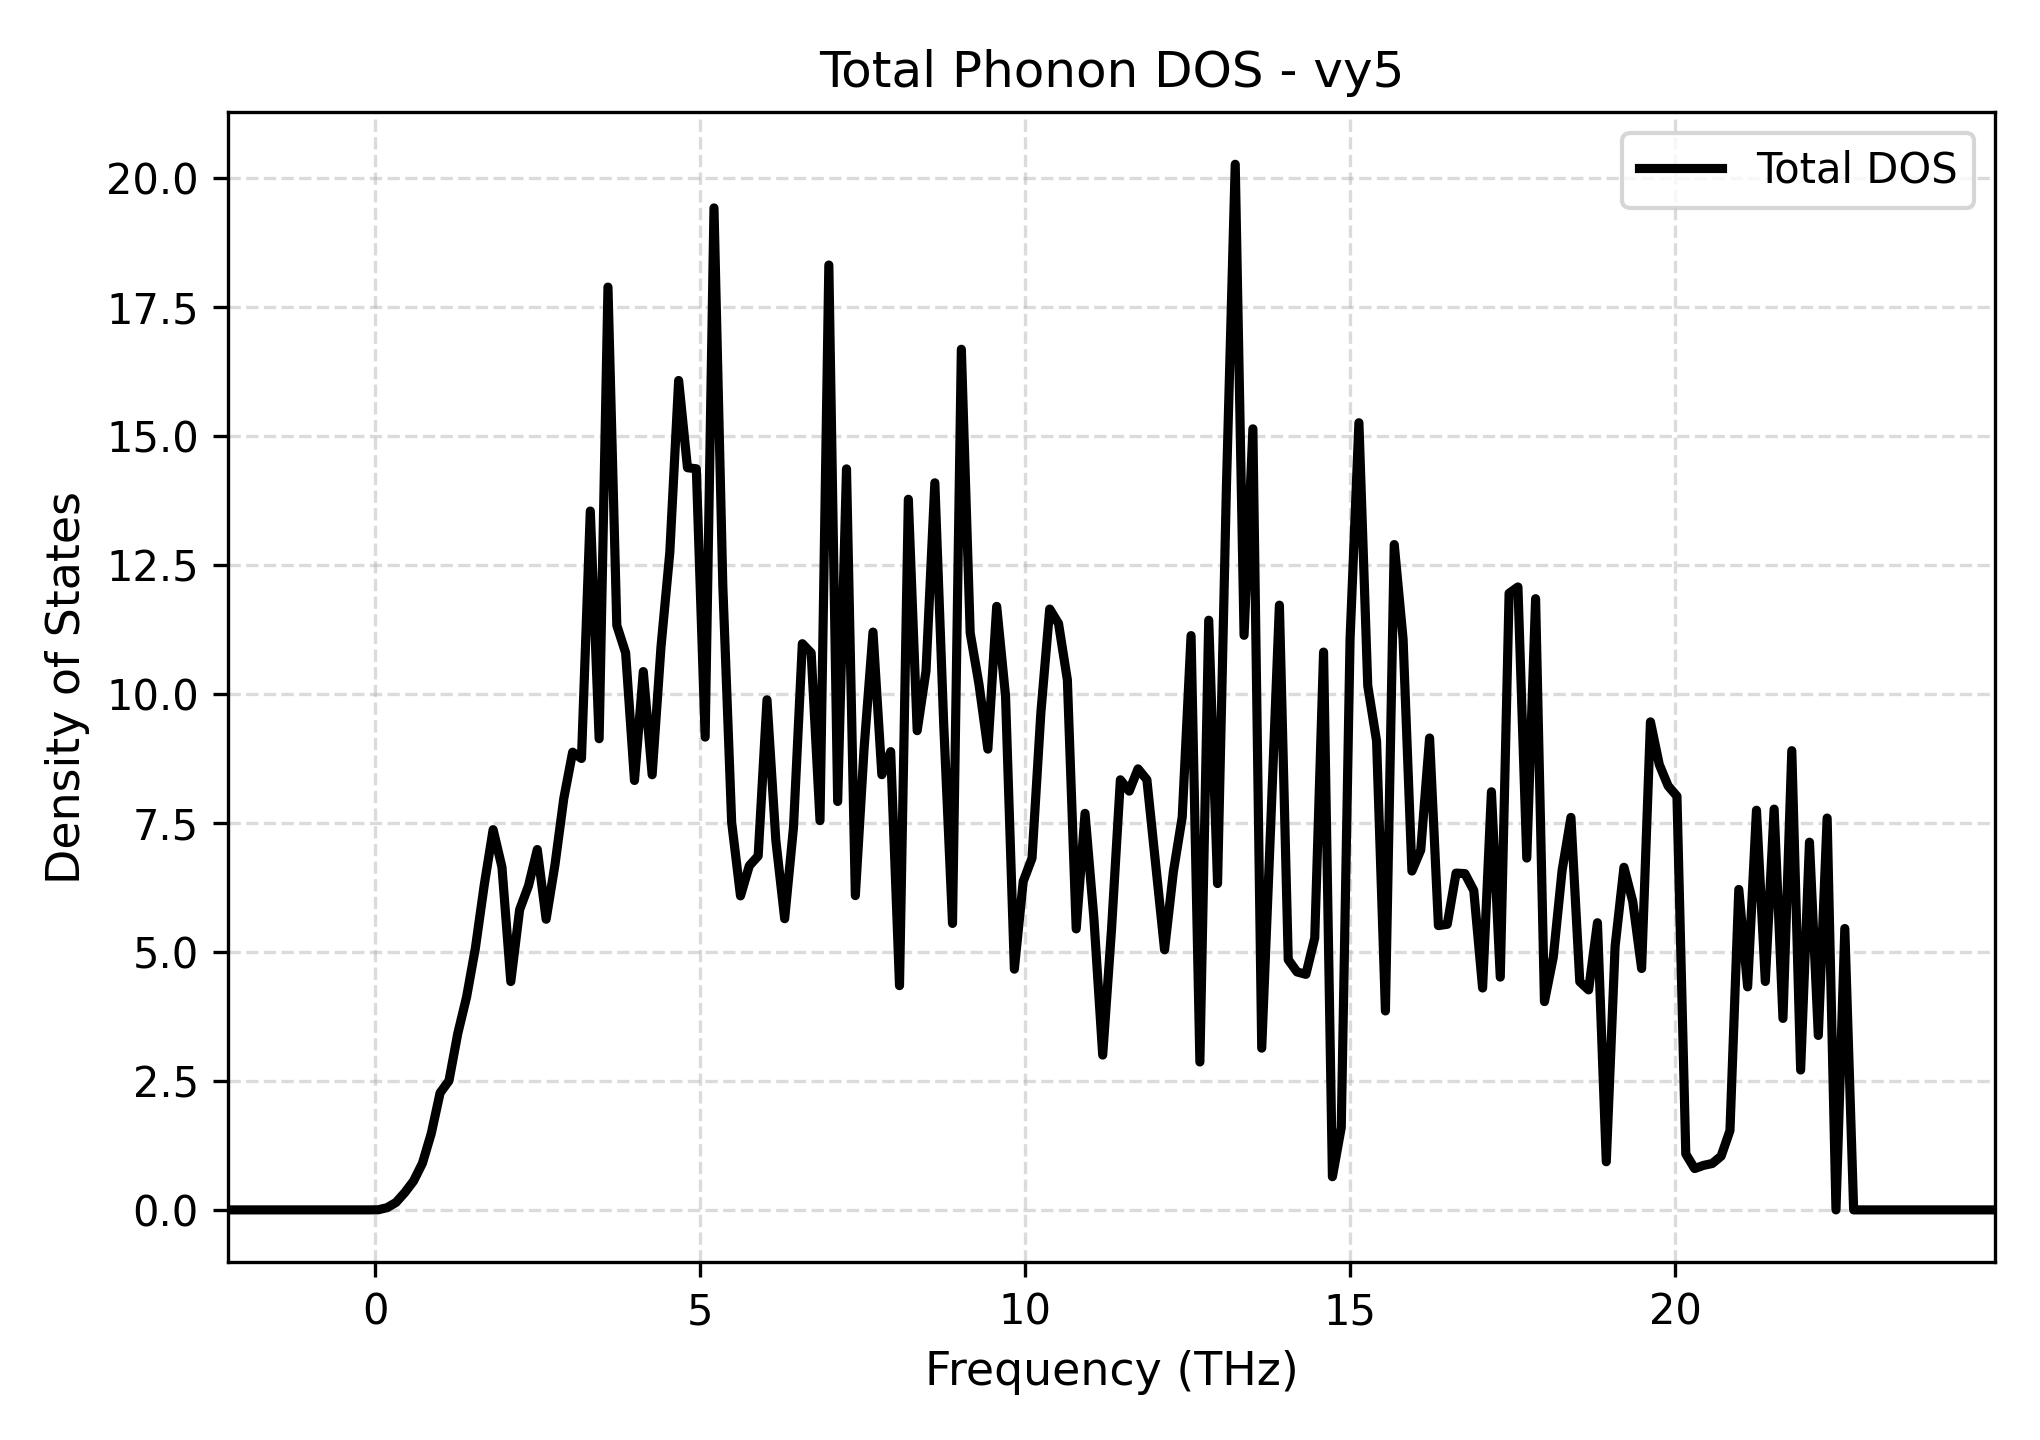

Data behind this chart, as committed beside it:
Frequency_THz, Total_DOS
-2.265, 0.0
-2.129, 0.0
-1.993, 0.0
-1.857, 0.0
-1.721, 0.0
-1.586, 0.0
-1.45, 0.0
-1.314, 0.0
-1.178, 0.0
-1.042, 0.0
-0.906, 0.0
-0.7701, 0.0
-0.6342, 0.0
-0.4983, 0.0
-0.3624, 0.0
-0.2265, 0.0
-0.0906, 0.0
0.0453, 0.002376
0.1812, 0.04296
0.3171, 0.1434
0.453, 0.3351
0.5889, 0.5608
0.7248, 0.9052
0.8607, 1.483
0.9966, 2.269
1.133, 2.502
1.268, 3.419
1.404, 4.129
1.54, 5.082
1.676, 6.302
1.812, 7.369
1.948, 6.644
2.084, 4.425
2.22, 5.818
2.356, 6.28
2.492, 6.984
2.627, 5.633
2.763, 6.688
2.899, 7.976
3.035, 8.871
3.171, 8.748
3.307, 13.54
3.443, 9.132
3.579, 17.89
3.715, 11.33
3.851, 10.8
3.986, 8.322
4.122, 10.43
4.258, 8.433
4.394, 10.91
4.53, 12.74
4.666, 16.08
4.802, 14.38
4.938, 14.36
5.074, 9.164
5.21, 19.42
5.345, 12.09
5.481, 7.512
5.617, 6.086
5.753, 6.67
... 141 more rows
